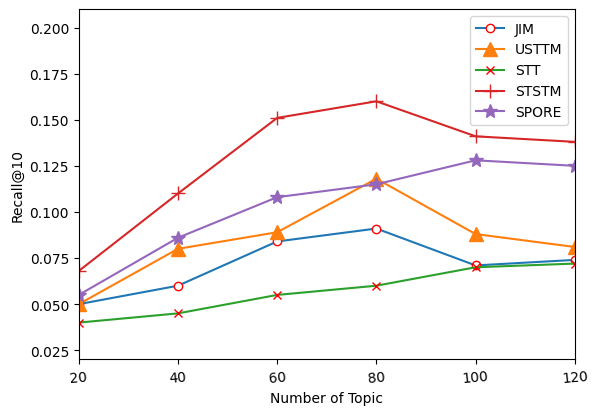

Python code for this plot:
import string

import matplotlib.pyplot as plt
from pylab import *                                 #支持中文

'''
折线图（Point-3）- Threshold of News Similarity - NDCG@10
'''

def ToString(s):
    re = []
    t = s.split(" ")
    for st in t:
        re.append(st)
    return re


def ToFloat(s):
    re = []
    t = s.split(" ")
    for st in t:
        re.append(float(st))
    return re


mpl.rcParams['font.sans-serif'] = ['SimHei']

namess = '20 40 60 80 100 120'
names = ToString(namess)

x = range(len(names))
JIM_X = '0.05 0.06 0.084 0.091 0.071 0.074'
USTTM_X = '0.05 0.080 0.089 0.118 0.088 0.081'
STT_X = '0.04 0.045 0.055 0.06 0.07 0.072'
STSTM_X='0.068 0.11 0.151 0.16 0.141 0.138'
SPORE_X='0.055 0.086 0.108 0.115 0.128 0.125'
JIM = ToFloat(JIM_X)
USTTM = ToFloat(USTTM_X)
STT = ToFloat(STT_X)
STSTM = ToFloat(STSTM_X)
SPORE=ToFloat(SPORE_X)

plt.ylim(0.02,0.21)
plt.plot(x, JIM, marker='o', mec='r', mfc='w', label=u'JIM')
plt.plot(x, USTTM, marker='^', ms=10, label=u'USTTM')
plt.plot(x, STT, marker='x', mec='r', mfc='w', label=u'STT')
plt.plot(x, STSTM, marker='+', ms=10, label=u'STSTM')
plt.plot(x, SPORE, marker='*', ms=10, label=u'SPORE')

plt.legend()  # 让图例生效
plt.xticks(x, names, rotation=5)
plt.margins(0)
plt.subplots_adjust(bottom=0.15)
plt.xlabel("Number of Topic") #X轴标签
plt.ylabel("Recall@10") #Y轴标签
# plt.title("A simple plot") #标题

plt.show()




